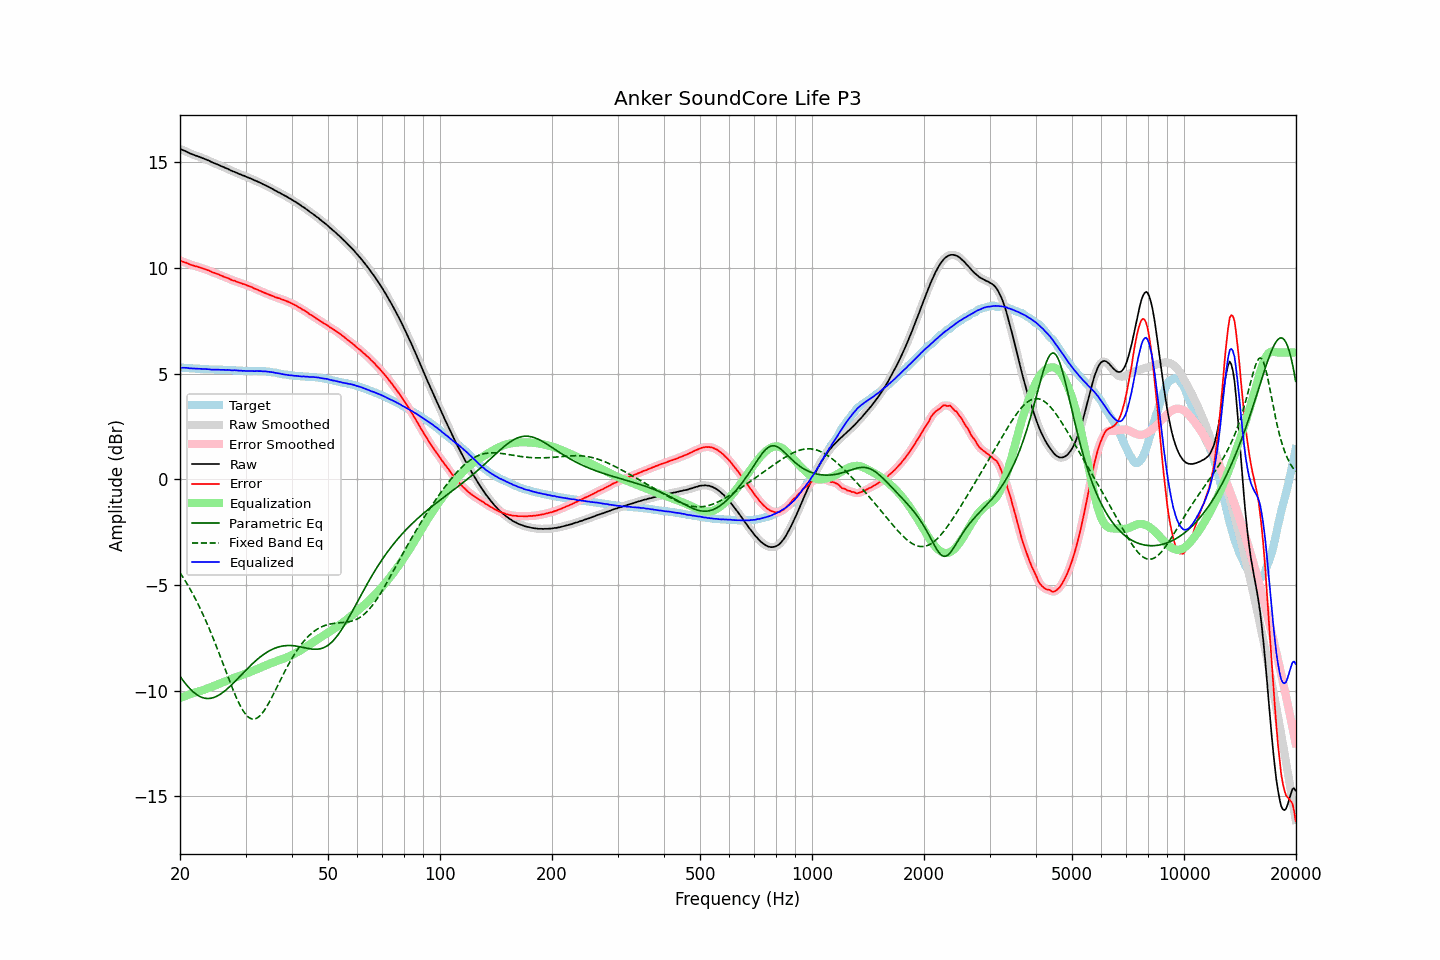

The file beside this chart, header and first rows:
frequency, raw, error, smoothed, error_smoothed, equalization, parametric_eq, fixed_band_eq, equalized_raw, equalized_smoothed, target
20.00, 15.65, 10.36, 15.64, 10.35, -10.36, -9.32, -4.42, 5.29, 5.29, 5.29
20.20, 15.61, 10.32, 15.61, 10.33, -10.33, -9.43, -4.54, 5.28, 5.29, 5.29
20.40, 15.58, 10.30, 15.58, 10.30, -10.30, -9.53, -4.65, 5.28, 5.28, 5.28
20.61, 15.55, 10.27, 15.55, 10.27, -10.27, -9.63, -4.78, 5.28, 5.28, 5.28
20.81, 15.52, 10.25, 15.51, 10.24, -10.24, -9.73, -4.90, 5.28, 5.27, 5.27
21.02, 15.48, 10.21, 15.48, 10.21, -10.21, -9.82, -5.03, 5.27, 5.27, 5.27
21.23, 15.44, 10.18, 15.44, 10.18, -10.18, -9.90, -5.16, 5.25, 5.26, 5.26
21.44, 15.41, 10.15, 15.41, 10.15, -10.16, -9.98, -5.30, 5.25, 5.25, 5.26
21.66, 15.38, 10.13, 15.37, 10.13, -10.13, -10.05, -5.44, 5.25, 5.24, 5.25
21.87, 15.35, 10.10, 15.35, 10.10, -10.11, -10.12, -5.58, 5.24, 5.24, 5.25
22.09, 15.32, 10.08, 15.32, 10.08, -10.08, -10.17, -5.72, 5.24, 5.24, 5.24
22.31, 15.30, 10.06, 15.29, 10.06, -10.06, -10.23, -5.88, 5.24, 5.24, 5.23
22.54, 15.27, 10.03, 15.27, 10.04, -10.03, -10.27, -6.03, 5.23, 5.23, 5.23
22.76, 15.24, 10.01, 15.24, 10.01, -10.01, -10.31, -6.19, 5.23, 5.23, 5.22
22.99, 15.21, 9.98, 15.21, 9.99, -9.99, -10.34, -6.35, 5.22, 5.22, 5.22
23.22, 15.18, 9.96, 15.18, 9.96, -9.96, -10.36, -6.52, 5.22, 5.22, 5.21
23.45, 15.15, 9.93, 15.15, 9.94, -9.93, -10.37, -6.69, 5.21, 5.21, 5.21
23.69, 15.12, 9.91, 15.12, 9.91, -9.91, -10.38, -6.86, 5.21, 5.21, 5.21
23.92, 15.09, 9.89, 15.08, 9.88, -9.88, -10.38, -7.04, 5.21, 5.21, 5.20
24.16, 15.05, 9.85, 15.05, 9.85, -9.85, -10.37, -7.22, 5.20, 5.20, 5.20
24.40, 15.01, 9.81, 15.01, 9.81, -9.82, -10.35, -7.41, 5.19, 5.19, 5.20
24.65, 14.98, 9.78, 14.98, 9.78, -9.79, -10.33, -7.59, 5.19, 5.19, 5.20
24.89, 14.95, 9.76, 14.95, 9.76, -9.76, -10.30, -7.79, 5.19, 5.19, 5.19
25.14, 14.92, 9.73, 14.92, 9.73, -9.72, -10.27, -7.98, 5.19, 5.19, 5.19
25.39, 14.89, 9.70, 14.88, 9.70, -9.69, -10.23, -8.18, 5.19, 5.19, 5.19
25.65, 14.85, 9.66, 14.85, 9.67, -9.66, -10.18, -8.38, 5.18, 5.19, 5.19
25.91, 14.82, 9.63, 14.82, 9.63, -9.63, -10.13, -8.58, 5.18, 5.18, 5.18
26.16, 14.79, 9.60, 14.78, 9.60, -9.60, -10.07, -8.78, 5.18, 5.18, 5.18
26.43, 14.75, 9.56, 14.75, 9.57, -9.57, -10.01, -8.98, 5.18, 5.18, 5.18
26.69, 14.72, 9.54, 14.72, 9.54, -9.54, -9.95, -9.18, 5.18, 5.18, 5.17
26.96, 14.69, 9.52, 14.68, 9.51, -9.51, -9.88, -9.38, 5.18, 5.17, 5.17
27.23, 14.65, 9.48, 14.65, 9.48, -9.48, -9.81, -9.58, 5.17, 5.17, 5.17
27.50, 14.61, 9.44, 14.61, 9.44, -9.45, -9.74, -9.78, 5.16, 5.16, 5.17
27.77, 14.58, 9.41, 14.58, 9.41, -9.42, -9.66, -9.97, 5.16, 5.16, 5.17
28.05, 14.56, 9.40, 14.55, 9.39, -9.39, -9.59, -10.15, 5.17, 5.16, 5.16
28.33, 14.52, 9.36, 14.52, 9.36, -9.36, -9.51, -10.33, 5.15, 5.16, 5.15
28.62, 14.49, 9.33, 14.49, 9.34, -9.33, -9.43, -10.49, 5.15, 5.15, 5.15
28.90, 14.45, 9.30, 14.45, 9.30, -9.31, -9.35, -10.65, 5.14, 5.14, 5.14
29.19, 14.43, 9.29, 14.42, 9.28, -9.28, -9.27, -10.80, 5.14, 5.14, 5.14
29.48, 14.39, 9.25, 14.39, 9.26, -9.26, -9.19, -10.93, 5.13, 5.14, 5.14
29.78, 14.37, 9.24, 14.36, 9.23, -9.23, -9.11, -11.04, 5.14, 5.13, 5.13
30.08, 14.33, 9.20, 14.33, 9.20, -9.20, -9.04, -11.14, 5.13, 5.13, 5.13
30.38, 14.30, 9.17, 14.30, 9.17, -9.17, -8.96, -11.22, 5.12, 5.13, 5.12
30.68, 14.27, 9.14, 14.27, 9.15, -9.14, -8.88, -11.28, 5.12, 5.12, 5.12
30.99, 14.24, 9.12, 14.24, 9.12, -9.11, -8.81, -11.33, 5.12, 5.12, 5.12
31.30, 14.21, 9.09, 14.20, 9.08, -9.08, -8.74, -11.35, 5.13, 5.12, 5.12
31.61, 14.17, 9.04, 14.17, 9.05, -9.05, -8.67, -11.35, 5.12, 5.12, 5.13
31.93, 14.14, 9.01, 14.14, 9.01, -9.01, -8.60, -11.33, 5.12, 5.12, 5.13
32.24, 14.11, 8.98, 14.10, 8.98, -8.98, -8.53, -11.30, 5.13, 5.12, 5.12
32.57, 14.07, 8.95, 14.07, 8.95, -8.95, -8.47, -11.25, 5.12, 5.12, 5.12
32.89, 14.04, 8.92, 14.03, 8.91, -8.91, -8.41, -11.17, 5.12, 5.12, 5.12
33.22, 14.00, 8.88, 14.00, 8.88, -8.88, -8.35, -11.09, 5.12, 5.12, 5.12
33.55, 13.96, 8.84, 13.96, 8.85, -8.85, -8.29, -10.99, 5.11, 5.11, 5.11
33.89, 13.93, 8.82, 13.92, 8.81, -8.82, -8.24, -10.88, 5.11, 5.11, 5.11
34.23, 13.89, 8.79, 13.89, 8.78, -8.79, -8.19, -10.76, 5.10, 5.10, 5.10
34.57, 13.85, 8.75, 13.85, 8.75, -8.75, -8.15, -10.62, 5.09, 5.09, 5.10
34.92, 13.81, 8.72, 13.81, 8.73, -8.72, -8.10, -10.48, 5.08, 5.09, 5.08
35.27, 13.77, 8.70, 13.77, 8.69, -8.69, -8.07, -10.34, 5.07, 5.07, 5.07
35.62, 13.73, 8.67, 13.72, 8.66, -8.67, -8.03, -10.19, 5.06, 5.06, 5.06
35.97, 13.68, 8.62, 13.68, 8.63, -8.64, -8.00, -10.04, 5.04, 5.04, 5.05
... 635 more rows
